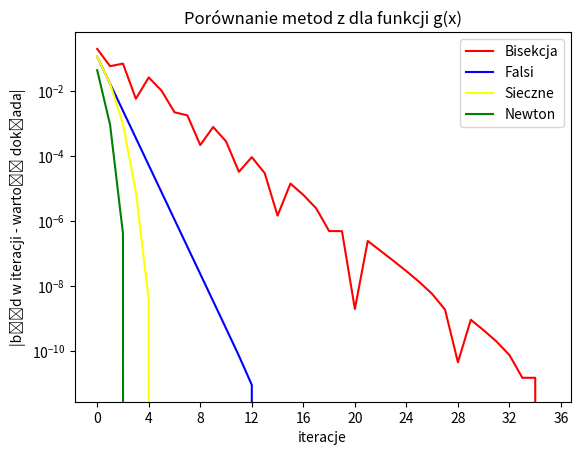

Write Python code to recreate this figure.
import numpy as np
import matplotlib.pyplot as plt
from matplotlib.ticker import MaxNLocator
precision = 0.00000000001
limit = 100
def function(x, n):
    #Pierwsza funkcja
    return (np.exp(x) -2)**n

    #Druga funkcja
    # return (1/2) - (1/np.exp(x))

    #Trzeciafunkcja
    # return (1/3) - (2/(3*np.exp(x)))

errorInBisectionMethod = []
def bisection(a, b, n):
    if(function(a,n)*function(b,n)>0):
        print("Metoda bisekcji nie działa dla (e^x -2)^" + str(n))
        return -10000000000
    c = (a+b)/2
    numberOfIterations = 0
    while(np.abs(function(c,n))>precision and numberOfIterations<=limit):
        c = (a+b)/2
        errorInBisectionMethod.append(c)
        numberOfIterations += 1
        if(function(c,n)*function(a,n)<0):
            b = c
        else:
            a = c
    return c

errorInFalsiMethod = []
def falsi(a,b,n):
    if (function(a, n) * function(b, n) > 0):
        print("Metoda falsi nie działa dla (e^x -2)^" + str(n))
        return -10000000000
    c = (function(b, n) * a - function(a, n) * b) / (function(b, n) - function(a, n))
    numberOfIterations = 0
    while(np.abs(function(c,n))>precision and numberOfIterations<=limit):
        c = (function(b, n) * a - function(a, n) * b) / (function(b, n) - function(a, n))
        errorInFalsiMethod.append(c)
        numberOfIterations+=1
        if (function(c, n) * function(a, n) < 0):
            b = c
        else:
            a = c
    return c

errorInSecantMethod = []
def secant(a,b,n):
    c = b - (function(b,n)*(b - a))/(function(b,n) - function(a,n))
    errorInSecantMethod.append(c)
    numberOfIterations = 0
    while(np.abs(function(c,n))>precision and numberOfIterations<=limit):
        a = b
        b = c
        c = b - (function(b, n) * (b - a)) / (function(b, n) - function(a, n))
        errorInSecantMethod.append(c)
        numberOfIterations +=1
    return c

errorInNewtonMethod = []
def Newton(a,n):
    #Pierwsza funkcja
    b = a - (function(a,n)/(np.exp(a)))

    #Druga funkcja
    # b = a - (function(a,n)/(1/np.exp(a)))

    #Trzecia funkcja
    # b = a - (function(a,n)/(2/(3*np.exp(a))))
    errorInNewtonMethod.append(b)
    numberOfIterations = 0
    while(np.abs(function(b,n))>precision and numberOfIterations<=limit):
        a = b
        #Pierwsza funkcja
        b = a - (function(a,n)/(np.exp(a)))

        # Druga funkcja
        # b = a - (function(a, n) / (1 / np.exp(a)))

        # Trzecia funkcja
        # b = a - (function(a, n) / (2 / (3 * np.exp(a))))

        errorInNewtonMethod.append(b)
        numberOfIterations += 1
    return b

def approximation(errorsInIterations, root):
    list = []
    for x in range(len(errorsInIterations)):
        list.append(np.abs(errorsInIterations[x] - root))
    return list

#Obliczenia
n = 1
rootBisection = bisection(0,1,n)
rootFalsi = falsi(0,1,n)
rootSecant= secant(0,1,n)
rootNewton = Newton(1,n)
print("Pierwiastek obliczony za pomocą metody bisekcji: " + str(rootBisection))
print("Pierwiastek obliczony za pomocą metody falsi: " + str(rootFalsi))
print("Pierwiastek obliczony za pomocą metody siecznych: " + str(rootSecant))
print("Pierwiastek obliczony za pomocą metody Newtona: " + str(rootNewton))
errorBisection = approximation(errorInBisectionMethod,rootBisection)
errorFalsi = approximation(errorInFalsiMethod,rootFalsi)
errorSecant = approximation(errorInSecantMethod, rootSecant)
errorNewton = approximation(errorInNewtonMethod,rootNewton)

#Wykres
fig, ax = plt.subplots()
ax.set_title("Porównanie metod z dla funkcji g(x)")
ax.set_xlabel("iteracje")
ax.set_ylabel("|błąd w iteracji - wartość dokłada|")
ax.set_yscale("log")
ax.xaxis.set_major_locator(MaxNLocator(integer=True))
ax.plot(errorBisection, color = 'red', label = "Bisekcja")
ax.plot(errorFalsi, color = 'blue', label = "Falsi")
ax.plot(errorSecant, color = 'yellow', label = "Sieczne")
ax.plot(errorNewton, color = 'green', label = "Newton")
ax.legend()
plt.show()
